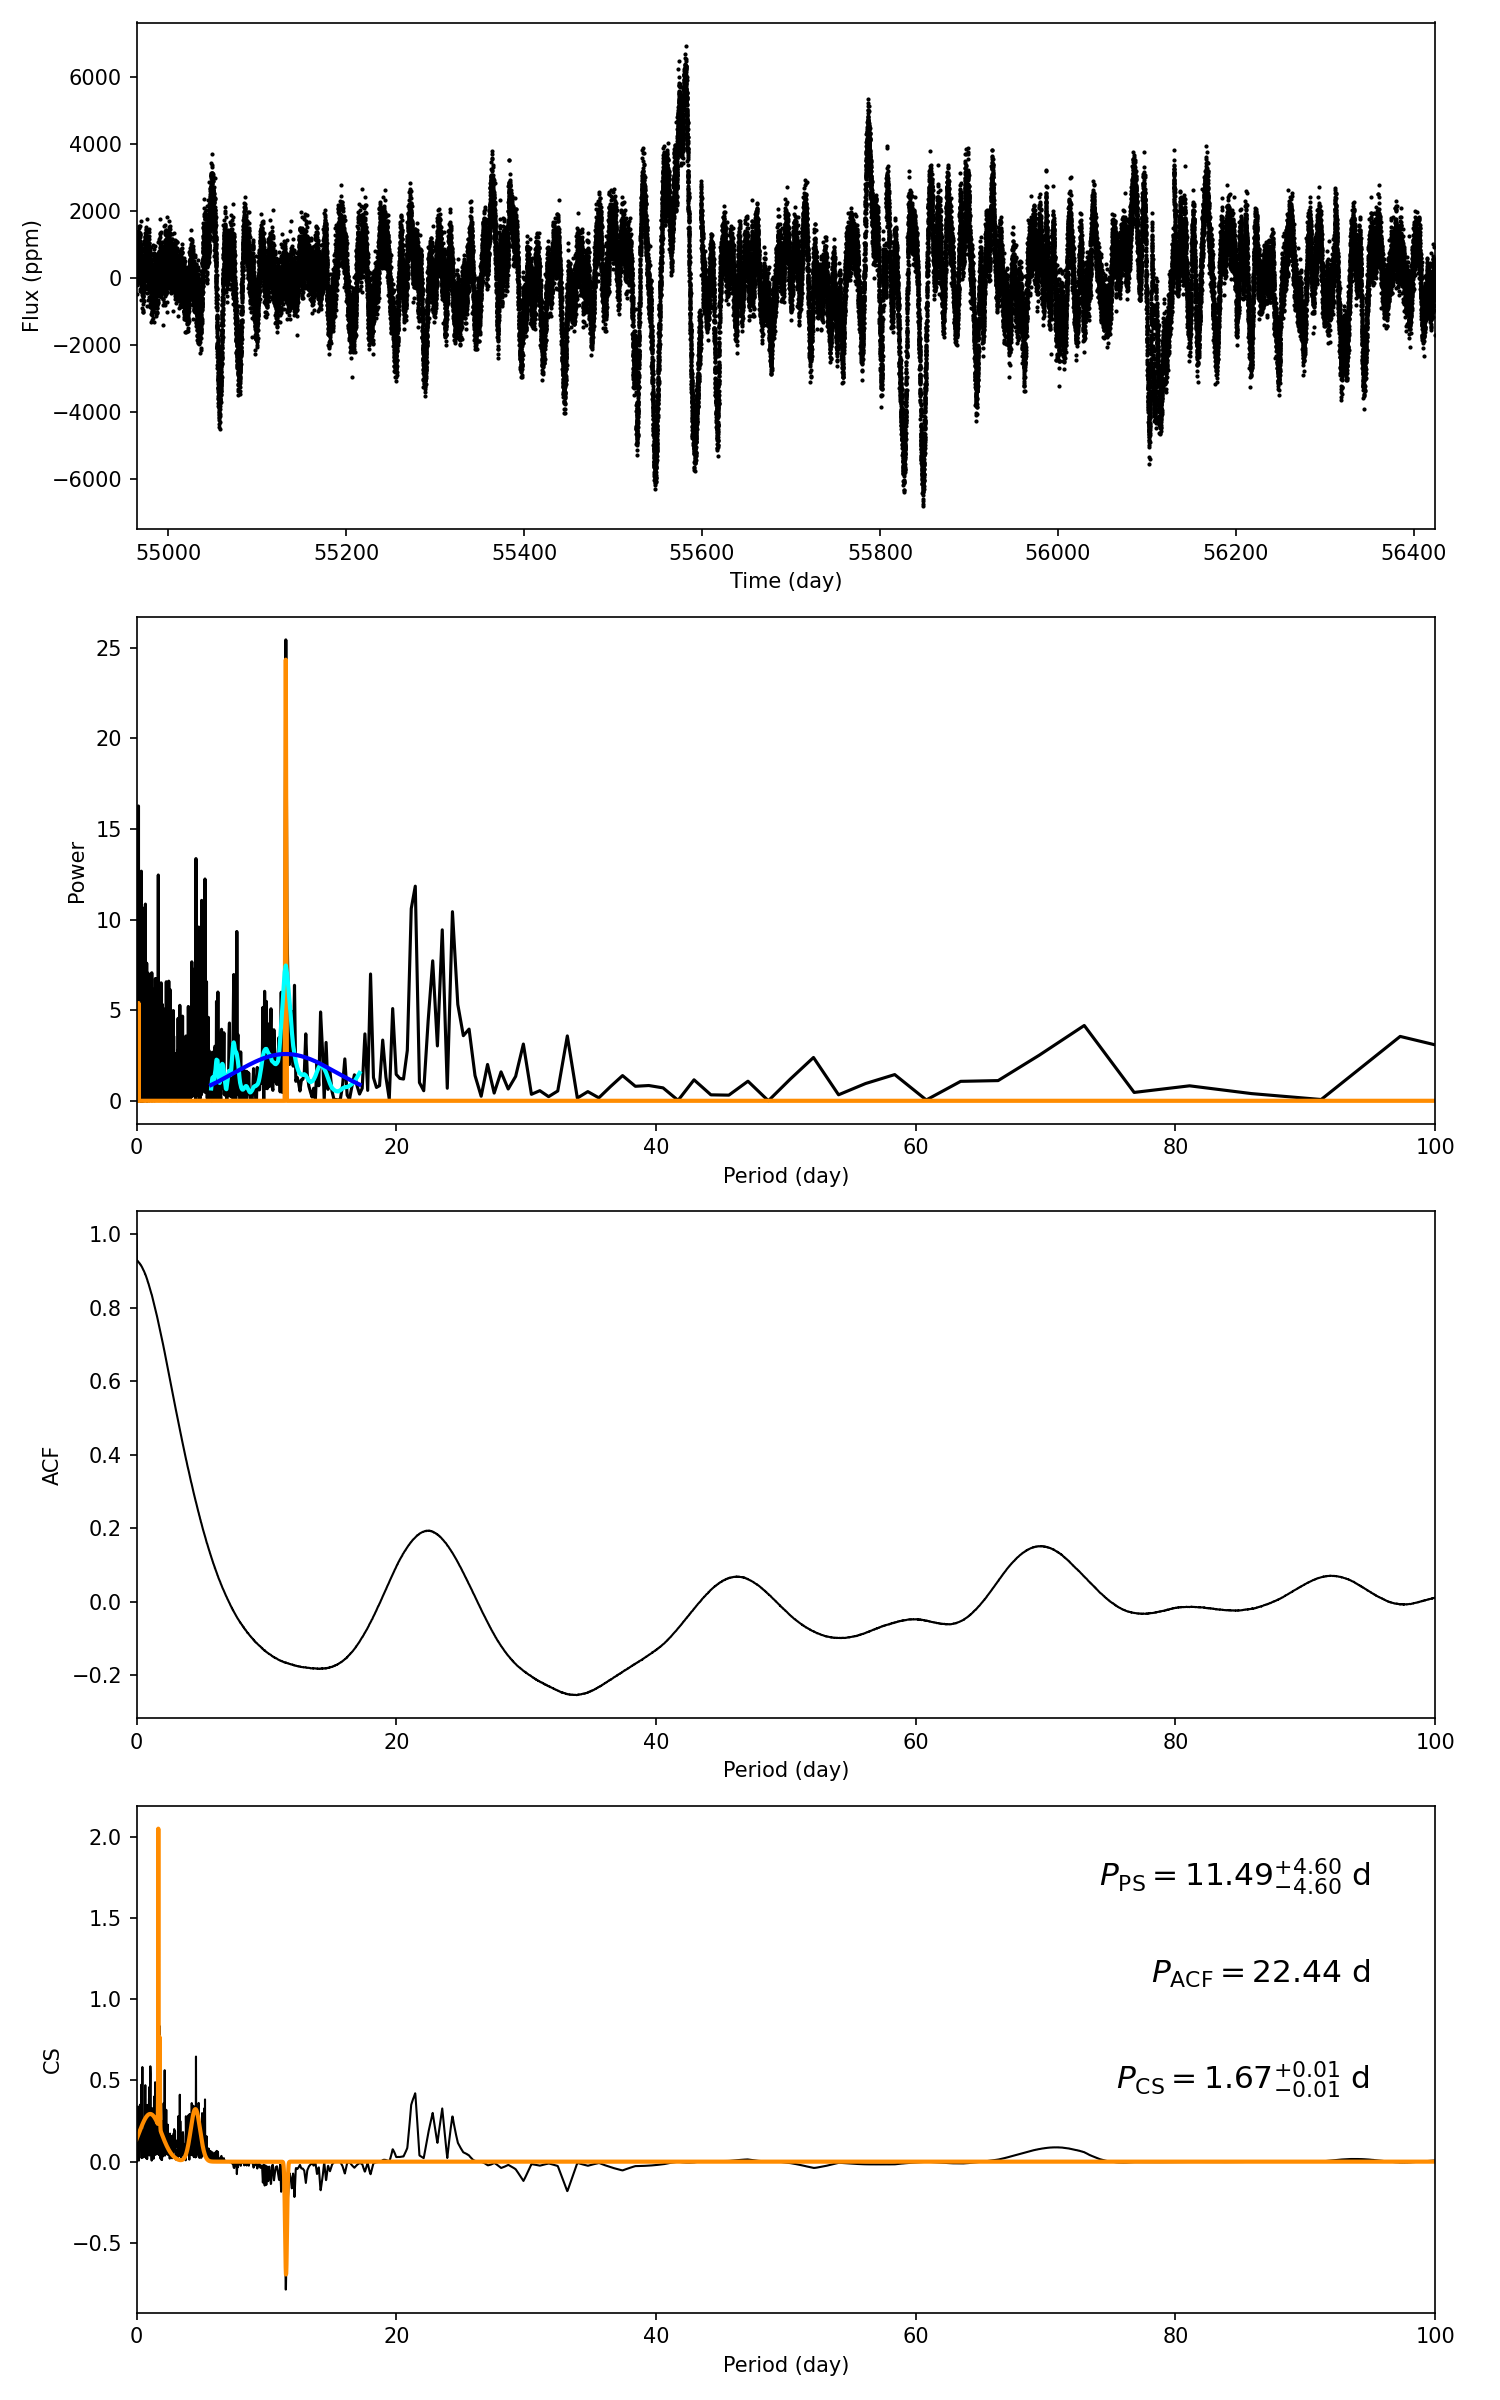

The data file committed next to this chart (first rows):
target_id, prot_ps, prot_acf, prot_cs, e_prot_ps, E_prot_ps, e_prot_acf, E_prot_acf, e_prot_cs, E_prot_cs, sph_ps, sph_acf, sph_cs, e_sph_ps, e_sph_acf, e_sph_cs, h_ps, fa_prob_ps, hacf, gacf, hcs
11244430, 11.49, 22.44, 1.674, 4.595, 4.595, -1.0, -1.0, 0.01047, 0.01047, 1333, 1373, 892.3, 591.4, 551.9, 477.7, 25.43, 9.041193610185173e-12, 0.3994, 0.1843, 1.823
